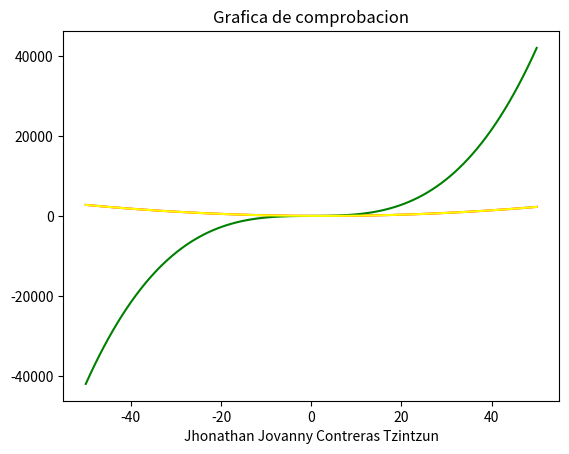

The matplotlib source for this figure:
import numpy as np
import matplotlib.pyplot as plt

def derivacion():
    fx = lambda x : x**2 -5*x +8
    x = np.linspace(-50,50,100)
    aa = fx(x)
    plt.plot(x,aa,color='red')
    plt.savefig('derivacion.png')
    plt.title('Grafica de derivacion')
    plt.xlabel('Jhonathan Jovanny Contreras Tzintzun')
    plt.show()

def integracion():
    gx = lambda x : (x**3 / 3) - 2*x + 8*x
    x = np.linspace(-50,50,100)
    bb = gx(x)
    plt.plot(x,bb,color='green')
    plt.savefig('Integracion.png')
    plt.title('Grafica de integracion')
    plt.xlabel('Jhonathan Jovanny Contreras Tzintzun')
    plt.show()

def comprobacion():
    gx = lambda x : x**2 -5*x +8
    x = np.linspace(-50,50,100)
    bb = gx(x)
    plt.plot(x,bb,color='yellow')
    plt.savefig('comprobacion.png')
    plt.title('Grafica de comprobacion')
    plt.xlabel('Jhonathan Jovanny Contreras Tzintzun')
    plt.show()

derivacion()
integracion()
comprobacion()